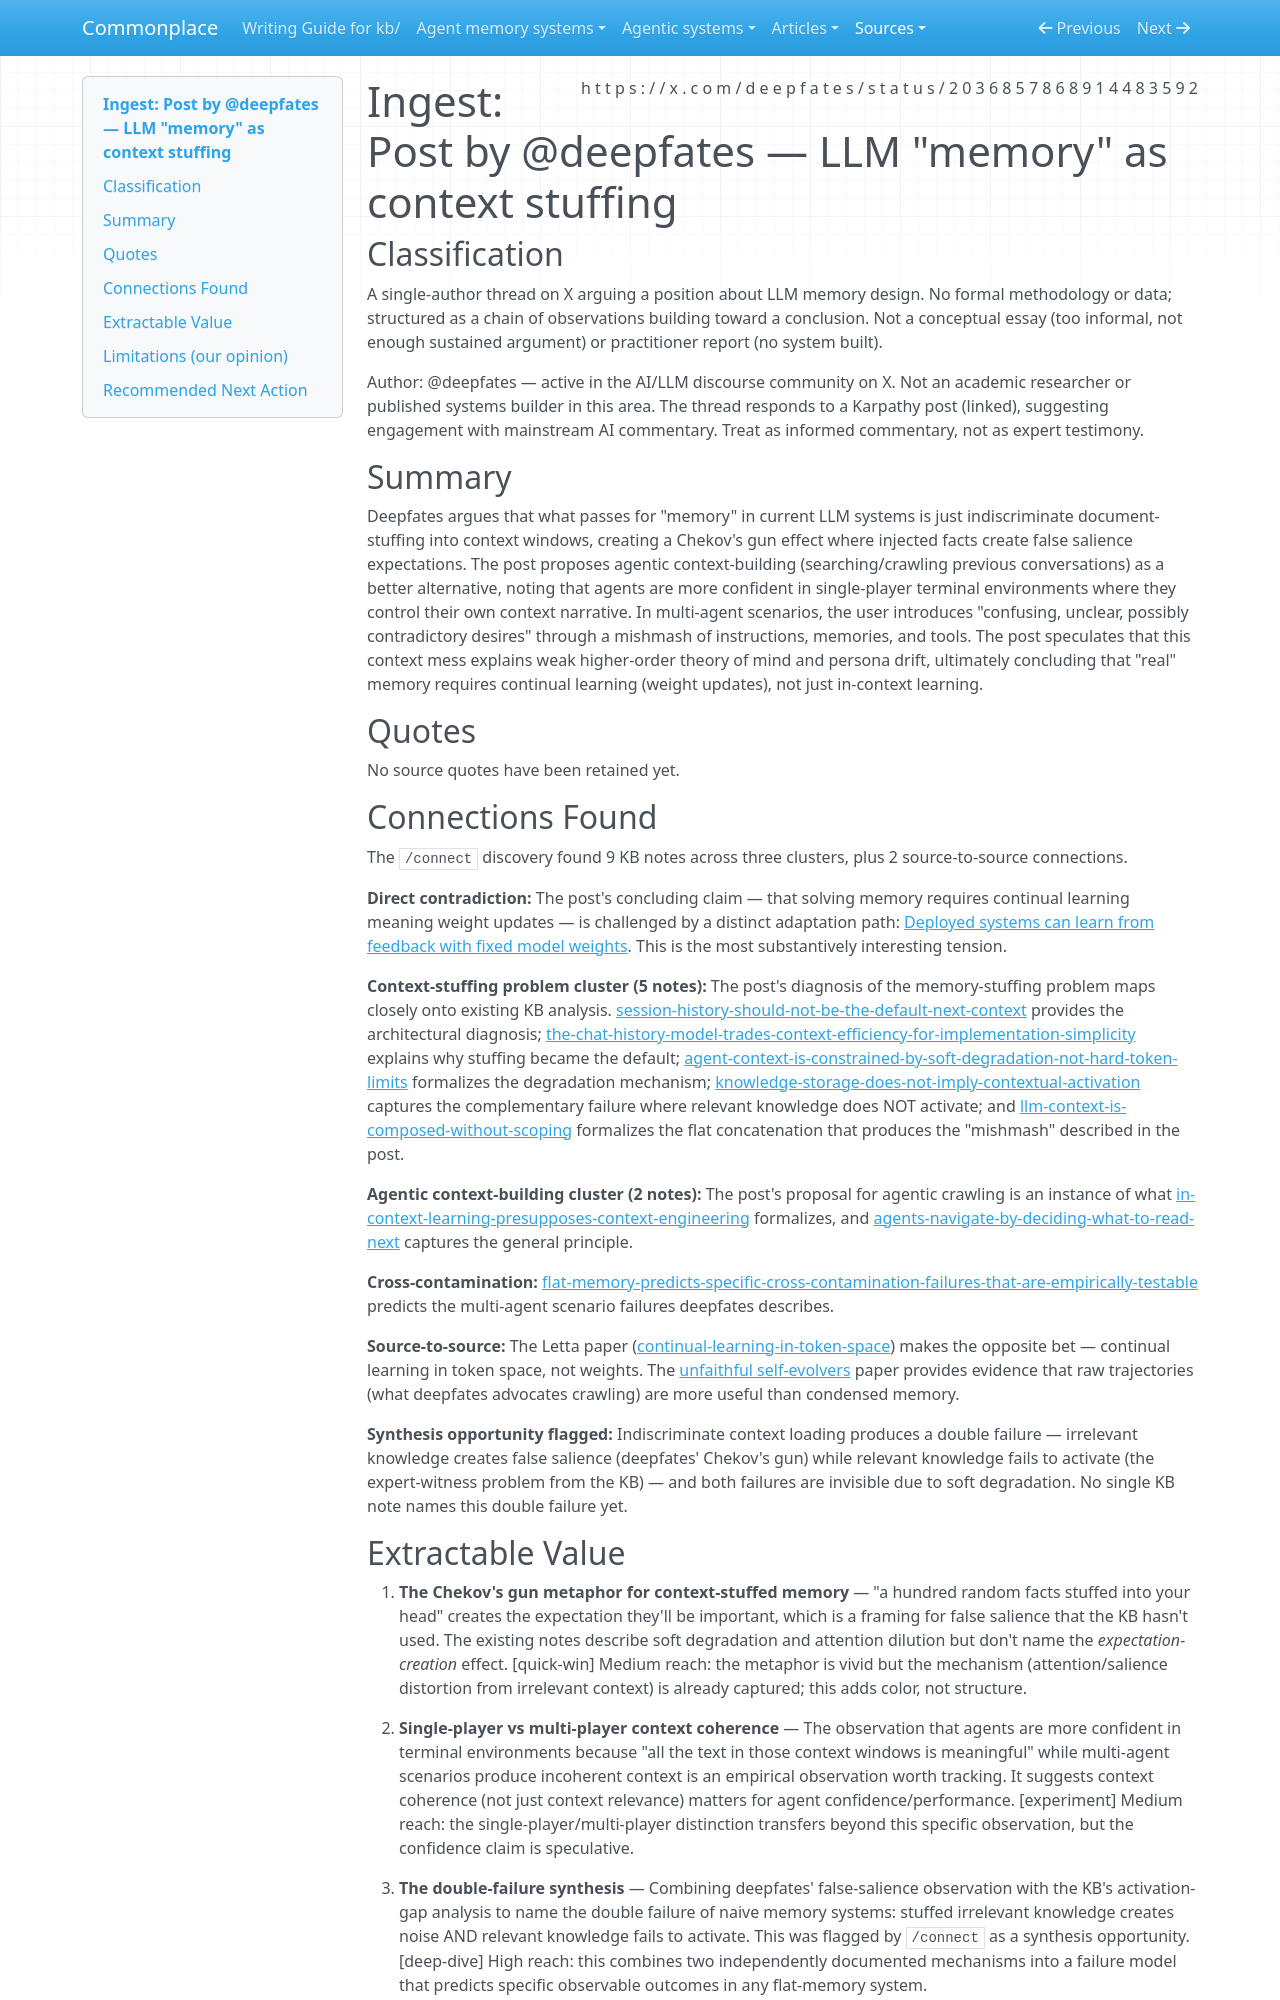

repository: zby/commonplace · page: sources/the-thing-we-refer-to-as-memory-in-llms-is-just-a-bunch-of.ingest/index.html · generator: mkdocs

---
description: Deepfates argues LLM "memory" is just context-stuffing that creates false salience (Chekov's gun), advocates agentic context-building, but concludes weight updates are necessary — directly contradicts this KB's durability-not-weights position
source: https://x.com/deepfates/status/2036857868914483592
captured: "2026-03-25T18:29:38.213238+00:00"
capture: xdk
genre: conversation-thread
snapshot_sha256: a6a034c05ff3a5f1805e955f0240195fac25d0e402e2d54c00efe77c6c0ff269
status_id: 2036857868914483592
conversation_id: 2036857868914483592
post_count: 1
ingested: "2026-03-25"
type: types/ingest-report.md
domains: [context-engineering, memory-architecture, learning-theory]
tags: [learning-theory, continual-learning]
---

# Ingest: Post by @deepfates — LLM "memory" as context stuffing

## Classification

A single-author thread on X arguing a position about LLM memory design. No formal methodology or data; structured as a chain of observations building toward a conclusion. Not a conceptual essay (too informal, not enough sustained argument) or practitioner report (no system built).

Author: @deepfates — active in the AI/LLM discourse community on X. Not an academic researcher or published systems builder in this area. The thread responds to a Karpathy post (linked), suggesting engagement with mainstream AI commentary. Treat as informed commentary, not as expert testimony.

## Summary

Deepfates argues that what passes for "memory" in current LLM systems is just indiscriminate document-stuffing into context windows, creating a Chekov's gun effect where injected facts create false salience expectations. The post proposes agentic context-building (searching/crawling previous conversations) as a better alternative, noting that agents are more confident in single-player terminal environments where they control their own context narrative. In multi-agent scenarios, the user introduces "confusing, unclear, possibly contradictory desires" through a mishmash of instructions, memories, and tools. The post speculates that this context mess explains weak higher-order theory of mind and persona drift, ultimately concluding that "real" memory requires continual learning (weight updates), not just in-context learning.

## Quotes

No source quotes have been retained yet.

## Connections Found

The `/connect` discovery found 9 KB notes across three clusters, plus 2 source-to-source connections.

**Direct contradiction:** The post's concluding claim — that solving memory requires continual learning meaning weight updates — is challenged by a distinct adaptation path: [Deployed systems can learn from feedback with fixed model weights](../theory/deployed-systems-can-learn-from-feedback-with-fixed-model-weights.md). This is the most substantively interesting tension.

**Context-stuffing problem cluster (5 notes):** The post's diagnosis of the memory-stuffing problem maps closely onto existing KB analysis. [session-history-should-not-be-the-default-next-context](../theory/session-history-should-not-be-the-default-next-context.md) provides the architectural diagnosis; [the-chat-history-model-trades-context-efficiency-for-implementation-simplicity](../theory/the-chat-history-model-trades-context-efficiency-for-implementation.md) explains why stuffing became the default; [agent-context-is-constrained-by-soft-degradation-not-hard-token-limits](../theory/soft-degradation-often-binds-before-the-hard-cap-when-evidence-fits.md) formalizes the degradation mechanism; [knowledge-storage-does-not-imply-contextual-activation](../theory/knowledge-storage-does-not-imply-contextual-activation.md) captures the complementary failure where relevant knowledge does NOT activate; and [llm-context-is-composed-without-scoping](../theory/llm-context-is-composed-without-scoping.md) formalizes the flat concatenation that produces the "mishmash" described in the post.

**Agentic context-building cluster (2 notes):** The post's proposal for agentic crawling is an instance of what [in-context-learning-presupposes-context-engineering](../theory/in-context-learning-presupposes-context-engineering.md) formalizes, and [agents-navigate-by-deciding-what-to-read-next](../theory/agents-navigate-by-deciding-what-to-read-next.md) captures the general principle.

**Cross-contamination:** [flat-memory-predicts-specific-cross-contamination-failures-that-are-empirically-testable](../theory/flat-memory-predicts-specific-cross-contamination-failures-that-are.md) predicts the multi-agent scenario failures deepfates describes.

**Source-to-source:** The Letta paper ([continual-learning-in-token-space](https://www.letta.com/blog/continual-learning)) makes the opposite bet — continual learning in token space, not weights. The [unfaithful self-evolvers](https://arxiv.org/html/2601.22436v3) paper provides evidence that raw trajectories (what deepfates advocates crawling) are more useful than condensed memory.

**Synthesis opportunity flagged:** Indiscriminate context loading produces a double failure — irrelevant knowledge creates false salience (deepfates' Chekov's gun) while relevant knowledge fails to activate (the expert-witness problem from the KB) — and both failures are invisible due to soft degradation. No single KB note names this double failure yet.
